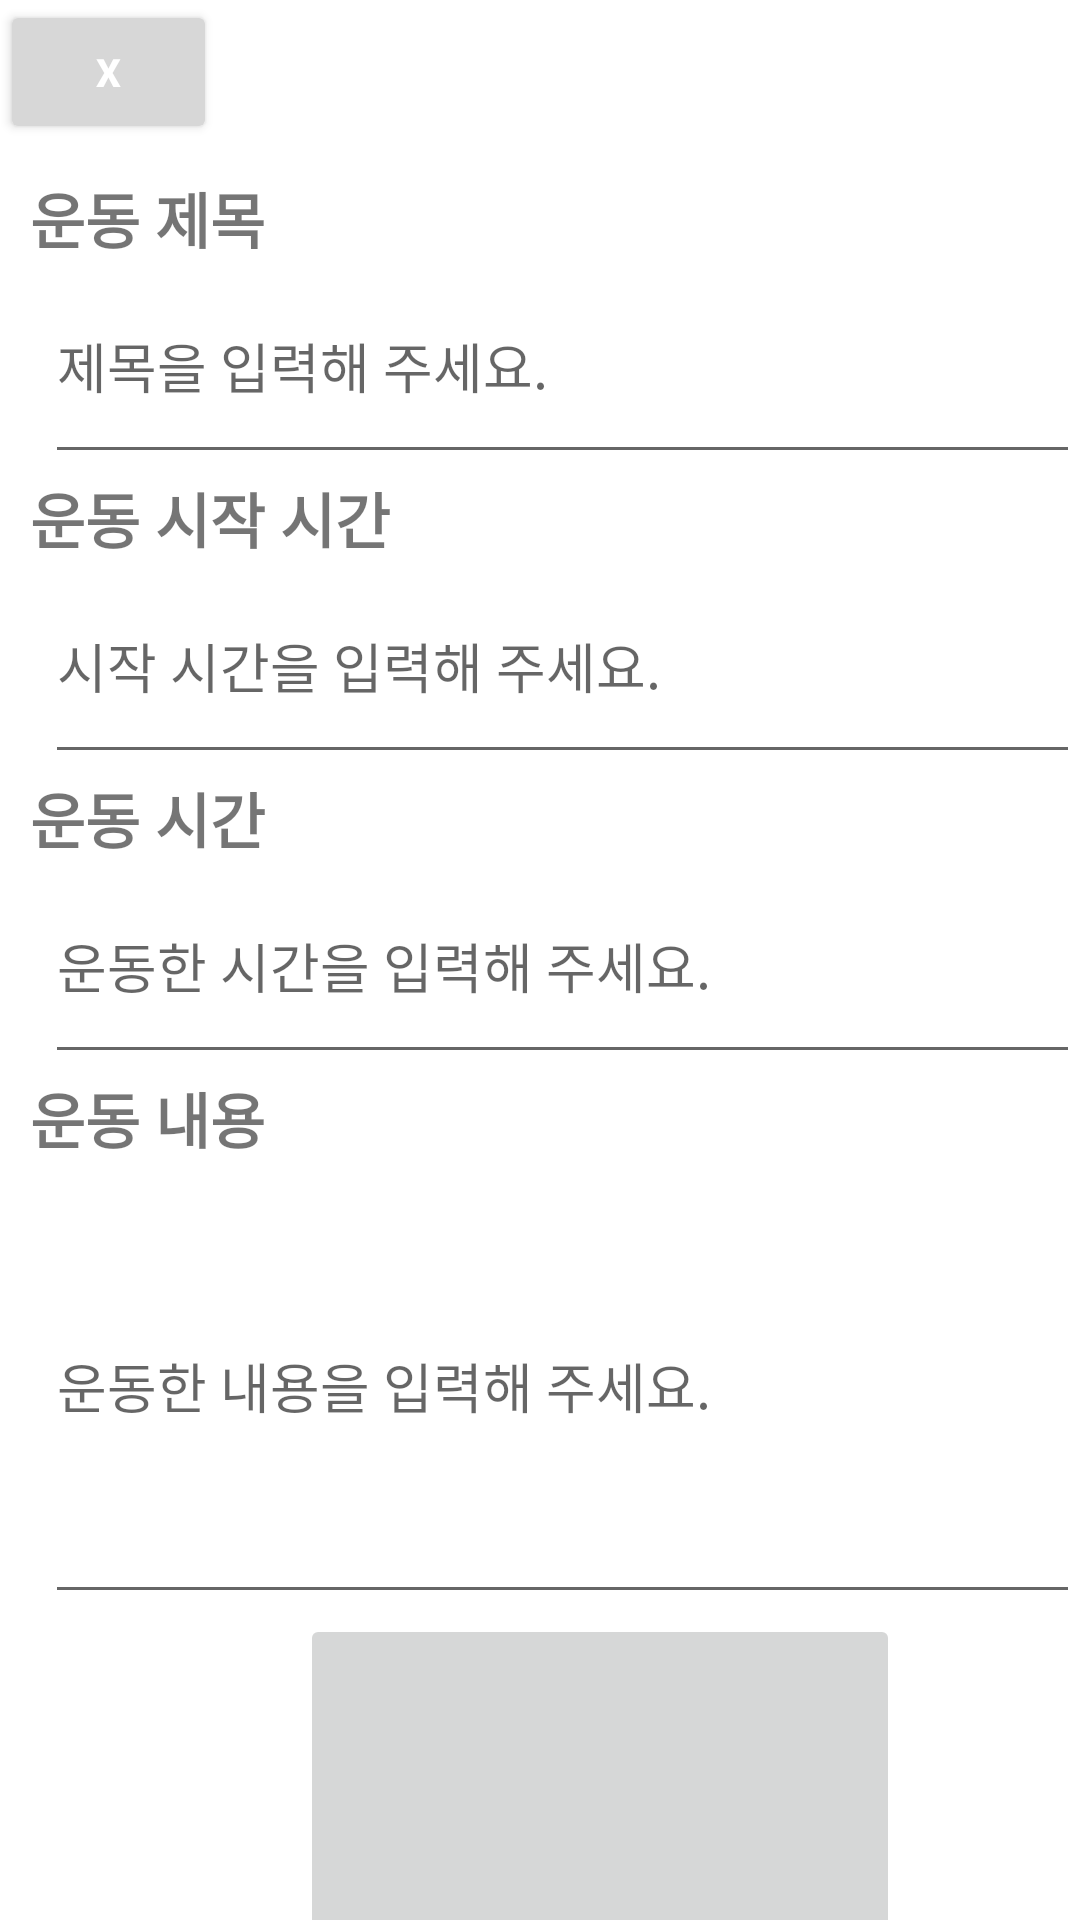

The Android layout XML behind this screen, and the referenced resources:
<!-- AndroidManifest.xml: application theme Theme.Exwrite -->
<!-- res/layout/ex_edit.xml -->
<?xml version="1.0" encoding="utf-8"?>
<LinearLayout xmlns:android="http://schemas.android.com/apk/res/android"
    xmlns:tools="http://schemas.android.com/tools"
    android:layout_width="match_parent"
    android:layout_height="match_parent"
    android:background="@color/white"
    android:orientation="vertical">


    <LinearLayout
        android:layout_width="match_parent"
        android:layout_height="58dp"
        android:orientation="horizontal">

        <androidx.appcompat.widget.AppCompatButton
            android:id="@+id/btn_exEdit_cancle"
            android:layout_width="15dp"
            android:layout_height="wrap_content"
            android:layout_gravity="left"
            android:layout_weight="1"
            android:backgroundTint="@color/etc_sky"
            android:padding="1dp"
            android:text="X"
            android:textColor="@color/white"
            android:textSize="13dp"
            android:textStyle="bold"/>
        <View
            android:id="@+id/empty"
            android:layout_width="230dp"
            android:layout_height="match_parent"
            android:layout_weight="1"/>
    </LinearLayout>
    <LinearLayout
        android:layout_width="match_parent"
        android:layout_height="100dp"
        android:layout_gravity="end"
        android:orientation="vertical">
        <TextView
            android:id="@+id/tv_exEtitle"
            android:textSize="20dp"
            android:textStyle="bold"
            android:layout_marginLeft="10dp"
            android:layout_width="match_parent"
            android:layout_height="50dp"
            android:layout_weight="1"
            android:text="운동 제목"/>
        <EditText
            android:id="@+id/et_exEtitle"
            android:layout_marginLeft="15dp"
            android:layout_width="match_parent"
            android:layout_height="100dp"
            android:layout_weight="1"
            android:hint="제목을 입력해 주세요."/>
    </LinearLayout>
    <LinearLayout
        android:layout_width="match_parent"
        android:layout_height="100dp"
        android:layout_gravity="end"
        android:orientation="vertical">
        <TextView
            android:id="@+id/tv_exEstart"
            android:textSize="20dp"
            android:textStyle="bold"
            android:layout_marginLeft="10dp"
            android:layout_width="match_parent"
            android:layout_height="50dp"
            android:layout_weight="1"
            android:text="운동 시작 시간"/>
        <EditText
            android:id="@+id/et_exEstart"
            android:layout_marginLeft="15dp"
            android:layout_width="match_parent"
            android:layout_height="100dp"
            android:layout_weight="1"
            android:hint="시작 시간을 입력해 주세요."/>
    </LinearLayout>
    <LinearLayout
        android:layout_width="match_parent"
        android:layout_height="100dp"
        android:layout_gravity="end"
        android:orientation="vertical">
        <TextView
            android:id="@+id/tv_exEtime"
            android:textSize="20dp"
            android:textStyle="bold"
            android:layout_marginLeft="10dp"
            android:layout_width="match_parent"
            android:layout_height="50dp"
            android:layout_weight="1"
            android:text="운동 시간"/>
        <EditText
            android:id="@+id/et_exEtime"
            android:layout_marginLeft="15dp"
            android:layout_width="match_parent"
            android:layout_height="100dp"
            android:layout_weight="1"
            android:hint="운동한 시간을 입력해 주세요."/>
    </LinearLayout>
    <LinearLayout
        android:layout_width="match_parent"
        android:layout_height="180dp"
        android:layout_gravity="end"
        android:orientation="vertical">
        <TextView
            android:id="@+id/tv_exEcontents"
            android:textSize="20dp"
            android:textStyle="bold"
            android:layout_marginLeft="10dp"
            android:layout_width="match_parent"
            android:layout_height="50dp"
            android:layout_weight="1"
            android:text="운동 내용"/>
        <EditText
            android:id="@+id/et_exEcontents"
            android:layout_marginLeft="15dp"
            android:layout_width="match_parent"
            android:layout_height="180dp"
            android:layout_weight="1"
            android:hint="운동한 내용을 입력해 주세요."/>
    </LinearLayout>
    <LinearLayout
        android:layout_width="match_parent"
        android:layout_height="130dp"
        android:layout_gravity="end"
        android:orientation="vertical">

        <ImageButton
            android:id="@+id/btn_exEdit_img"
            android:layout_width="200dp"
            android:layout_height="120dp"
            android:layout_marginLeft="100dp"
            android:layout_centerHorizontal="true"
            android:scaleType="fitXY"/>
    </LinearLayout>
    <LinearLayout
        android:layout_width="match_parent"
        android:layout_height="match_parent"
        android:layout_gravity="end"
        android:orientation="vertical">
        <androidx.appcompat.widget.AppCompatButton
            android:id="@+id/btn_exEdit_save"
            android:layout_width="match_parent"
            android:layout_height="wrap_content"
            android:layout_gravity="right"
            android:layout_weight="1"
            android:padding="5dp"
            android:text="SAVE"
            android:textSize="20dp"
            android:textColor="@color/loading_blue"
            android:textStyle="bold" />

    </LinearLayout>

</LinearLayout>
<!-- resources referenced by this layout -->
<resources>
  <color name="etc_sky">#D7D7D7</color>
  <color name="loading_blue">#78A0C8</color>
  <color name="white">#FFFFFFFF</color>
  <style name="Theme.Exwrite" parent="Theme.MaterialComponents.DayNight.NoActionBar">
          
          <item name="colorPrimary">@color/purple_500</item>
          <item name="colorPrimaryVariant">@color/purple_700</item>
          <item name="colorOnPrimary">@color/white</item>
          
          <item name="colorSecondary">@color/teal_200</item>
          <item name="colorSecondaryVariant">@color/teal_700</item>
          <item name="colorOnSecondary">@color/black</item>
          
          <item name="android:statusBarColor" tools:targetApi="l">?attr/colorPrimaryVariant</item>
          <item name="bottomSheetDialogTheme">@style/AppBottomSheetDialogTheme</item>
      </style>
  <color name="purple_500">#FF6200EE</color>
  <color name="purple_700">#FF3700B3</color>
  <color name="teal_200">#FF03DAC5</color>
  <color name="teal_700">#FF018786</color>
  <color name="black">#FF000000</color>
  <style name="AppBottomSheetDialogTheme" parent="Theme.Design.Light.BottomSheetDialog">
          <item name="bottomSheetStyle">@style/AppModalStyle</item>
      </style>
  <style name="AppModalStyle" parent="Widget.Design.BottomSheet.Modal">
          <item name="android:background">@drawable/radius</item>
      </style>
</resources>
